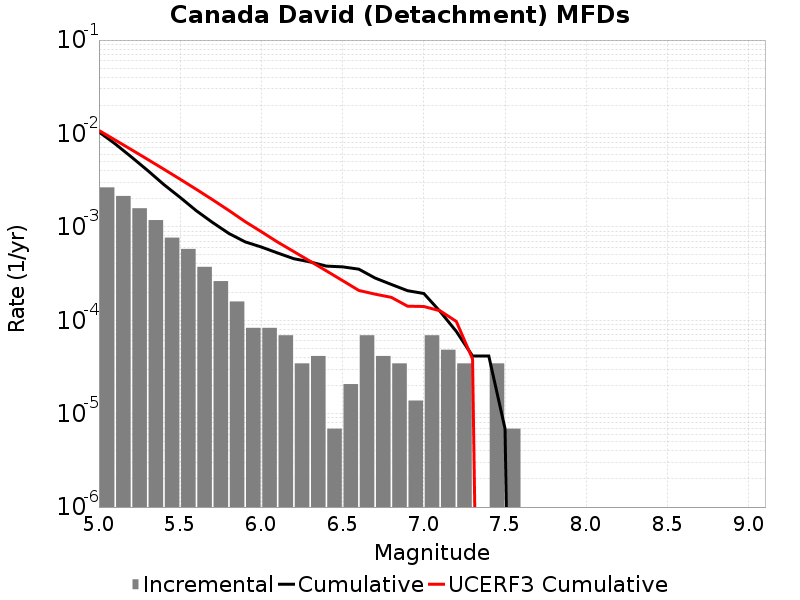

Values plotted in this chart, from the file beside it:
Magnitude, Incremental Rate, Cumulative Rate, UCERF3 Cumulative Rate
5.05, 0.002646, 0.01038, 0.01077
5.15, 0.002142, 0.007738, 0.008504
5.25, 0.001582, 0.005597, 0.006704
5.35, 0.001181, 0.004014, 0.005274
5.45, 7.6693227E-4, 0.002833, 0.004138
5.55, 5.803812E-4, 0.002066, 0.003236
5.65, 3.731022E-4, 0.001485, 0.002519
5.75, 2.625534E-4, 0.001112, 0.00195
5.85, 1.589139E-4, 8.498439E-4, 0.001497
5.95, 8.2911596E-5, 6.9093E-4, 0.001138
6.05, 8.2911596E-5, 6.0801837E-4, 8.867616E-4
6.15, 6.9092996E-5, 5.251068E-4, 6.871102E-4
6.25, 3.4546498E-5, 4.560138E-4, 5.431088E-4
6.35, 4.1455798E-5, 4.214673E-4, 4.287244E-4
6.45, 6.9093E-6, 3.800115E-4, 3.378656E-4
6.55, 2.0727899E-5, 3.731022E-4, 2.6579064E-4
6.65, 6.9092996E-5, 3.523743E-4, 2.0853945E-4
6.75, 4.1455798E-5, 2.832813E-4, 1.9034896E-4
6.85, 3.4546498E-5, 2.418255E-4, 1.7589972E-4
6.95, 1.38186E-5, 2.07279E-4, 1.414697E-4
7.05, 6.9092996E-5, 1.934604E-4, 1.4041526E-4
7.15, 4.83651E-5, 1.243674E-4, 1.2628539E-4
7.25, 3.4546498E-5, 7.6002296E-5, 9.72067E-5
7.35, 0.0, 4.1455798E-5, 3.8483606E-5
7.45, 3.4546498E-5, 4.1455798E-5, 0.0
7.55, 6.9093E-6, 6.9093E-6, 0.0
7.65, 0.0, 0.0, 0.0
7.75, 0.0, 0.0, 0.0
7.85, 0.0, 0.0, 0.0
7.95, 0.0, 0.0, 0.0
8.05, 0.0, 0.0, 0.0
8.15, 0.0, 0.0, 0.0
8.25, 0.0, 0.0, 0.0
8.35, 0.0, 0.0, 0.0
8.45, 0.0, 0.0, 0.0
8.55, 0.0, 0.0, 0.0
8.65, 0.0, 0.0, 0.0
8.75, 0.0, 0.0, 0.0
8.85, 0.0, 0.0, 0.0
8.95, 0.0, 0.0, 0.0
9.05, 0.0, 0.0, 0.0
